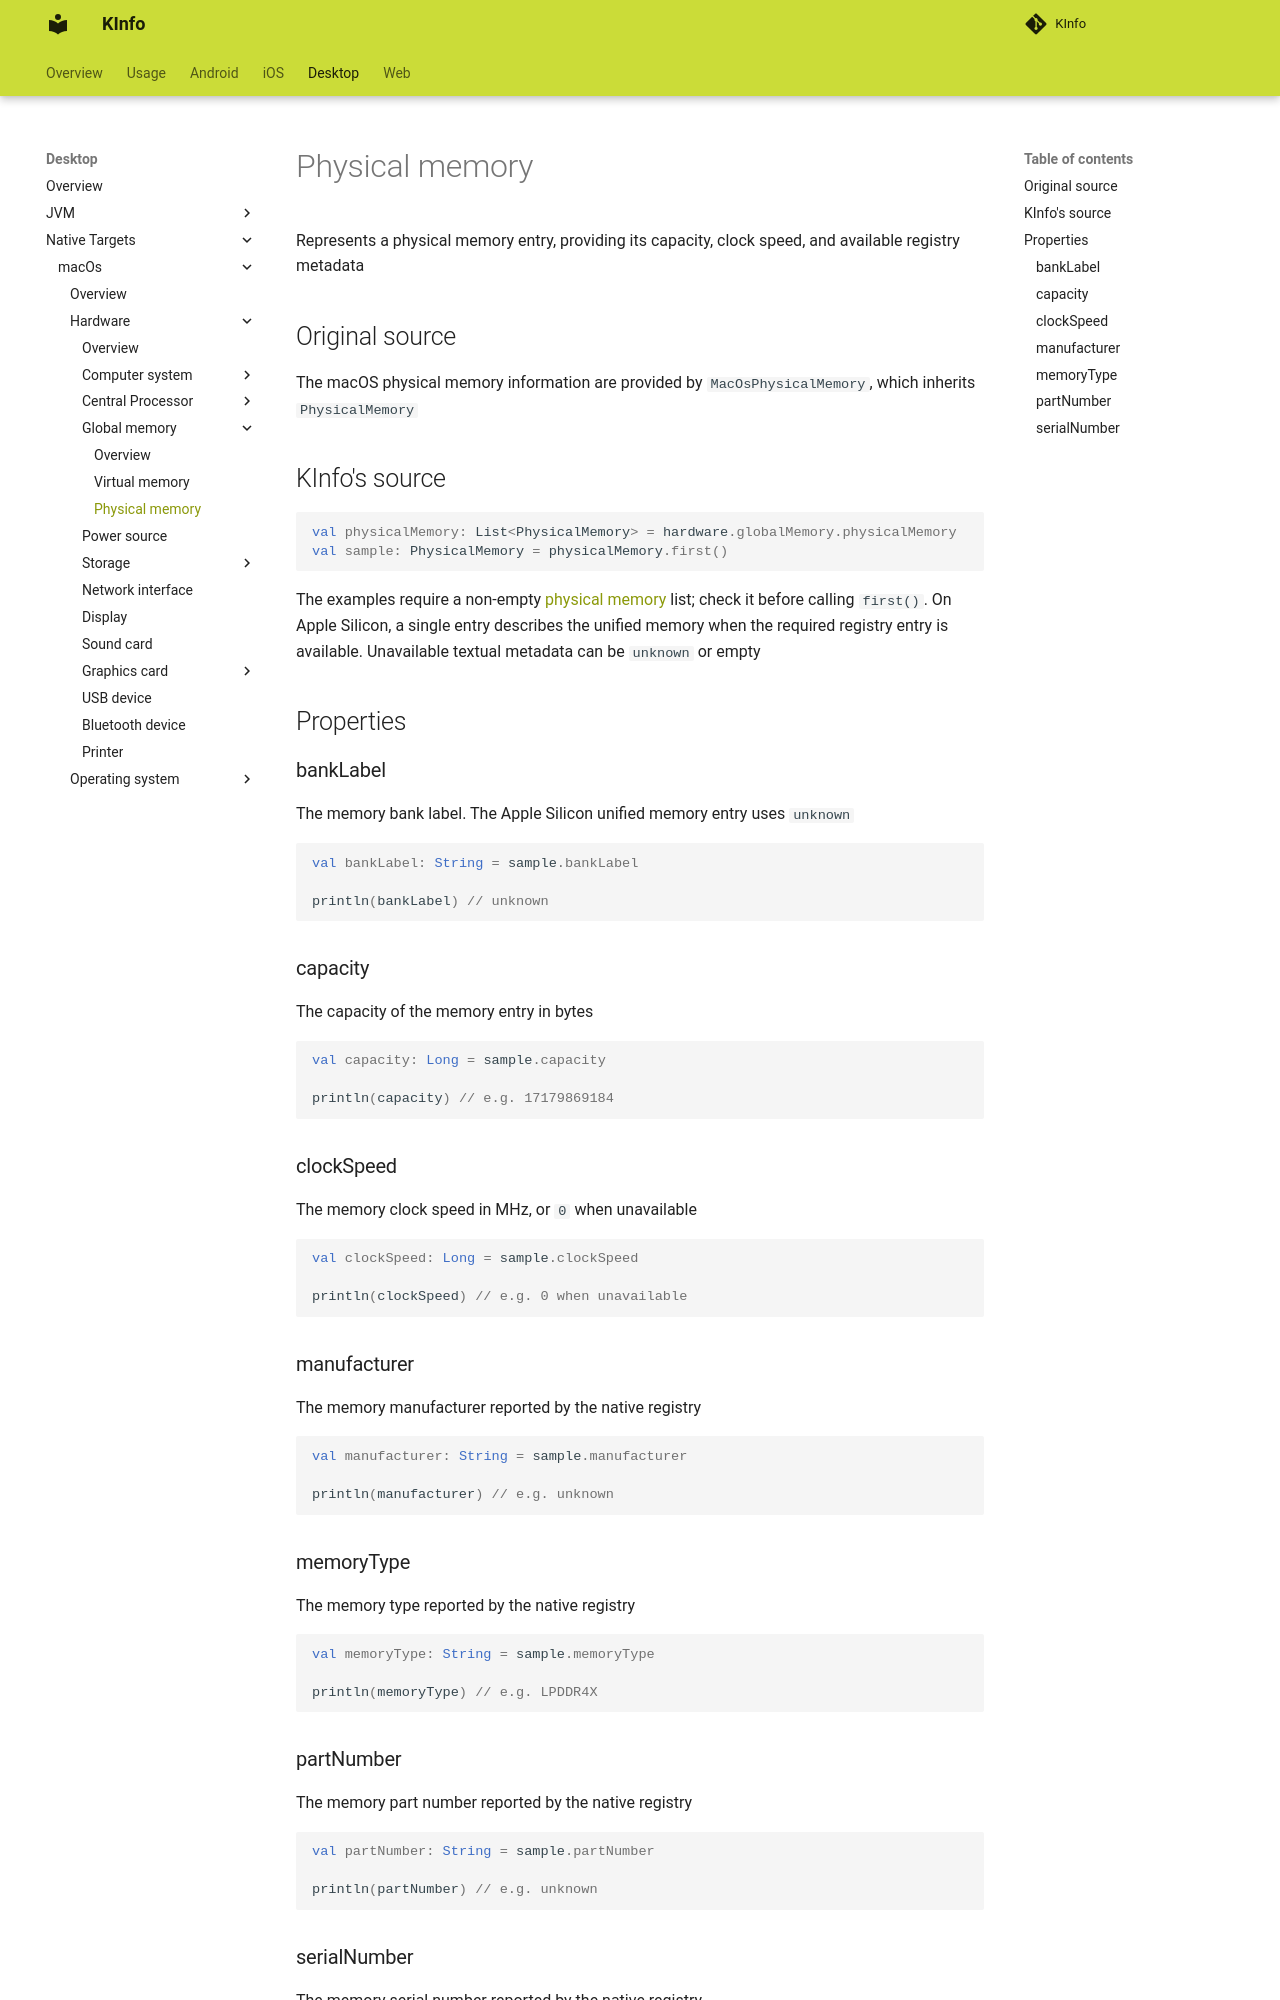

repository: N7ghtm4r3/KInfo · page: desktop/macos/hardware/globalmemory/physical_memory/index.html · generator: mkdocs

# Physical memory

Represents a physical memory entry, providing its capacity, clock speed, and available registry metadata

## Original source

The macOS physical memory information are provided by `MacOsPhysicalMemory`, which inherits `PhysicalMemory`

## KInfo's source

```kotlin
val physicalMemory: List<PhysicalMemory> = hardware.globalMemory.physicalMemory
val sample: PhysicalMemory = physicalMemory.first()
```

The examples require a non-empty [physical memory](global_memory.md#physicalmemory) list; check it before calling `first()`.
On Apple Silicon, a single entry describes the unified memory when the required registry entry is available.
Unavailable textual metadata can be `unknown` or empty

## Properties

### bankLabel

The memory bank label. The Apple Silicon unified memory entry uses `unknown`

```kotlin
val bankLabel: String = sample.bankLabel

println(bankLabel) // unknown
```

### capacity

The capacity of the memory entry in bytes

```kotlin
val capacity: Long = sample.capacity

println(capacity) // e.g. 17179869184
```

### clockSpeed

The memory clock speed in MHz, or `0` when unavailable

```kotlin
val clockSpeed: Long = sample.clockSpeed

println(clockSpeed) // e.g. 0 when unavailable
```

### manufacturer

The memory manufacturer reported by the native registry

```kotlin
val manufacturer: String = sample.manufacturer

println(manufacturer) // e.g. unknown
```

### memoryType

The memory type reported by the native registry

```kotlin
val memoryType: String = sample.memoryType

println(memoryType) // e.g. LPDDR4X
```
